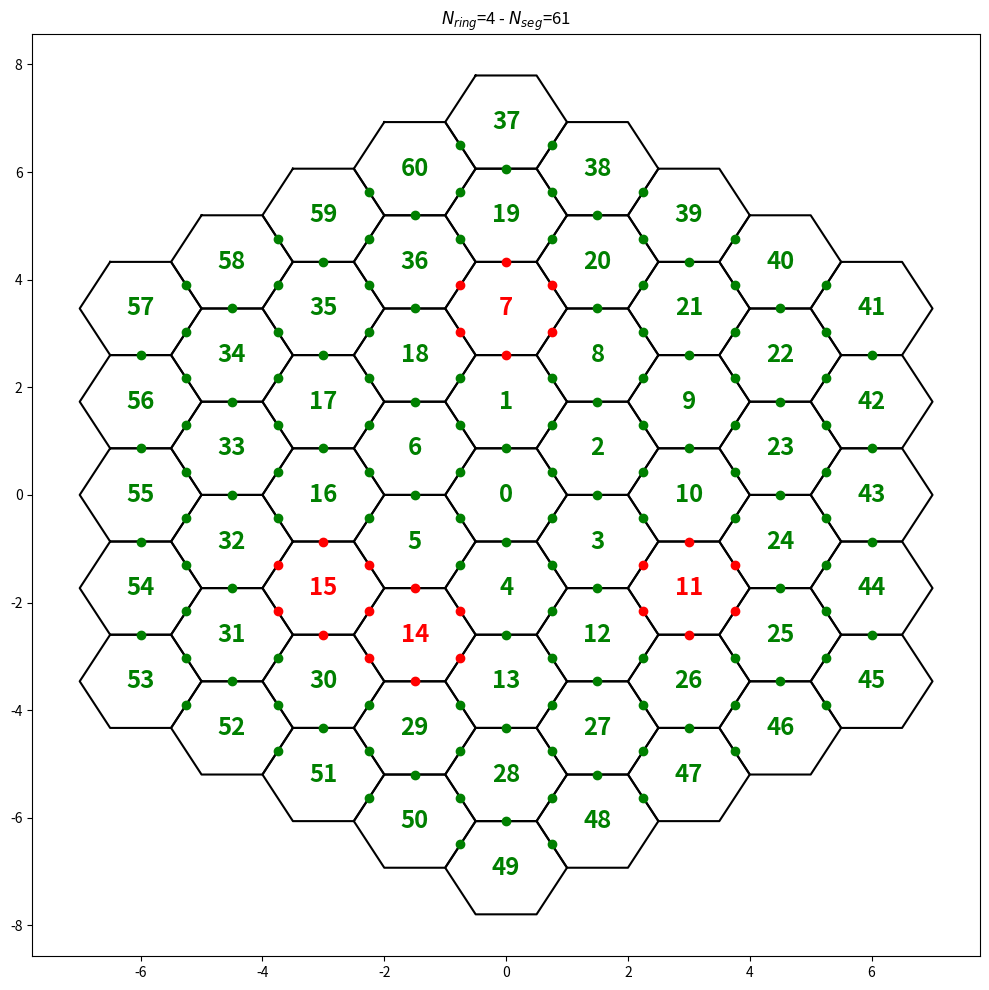

The script that saved this image:
import numpy as np
import matplotlib.pyplot as plt


def geometry(n_ring, radius, gap=0, inner_gap=False, orient=0, center=(0, 0),
             missing=[]):
    '''Creates the hexagonal geometry of an segmented telescope given a
    number of rings and the radius of a segment

    Parameters
    ----------
    n_ring : int
        Number of segment rings

    radius : float
        Radius of one segment, in arbitrary units

    gap : float
        Size of the inter-segment gap, defined as a fraction of the
        segment radius. Default is 0

    inner_gap : bool
        Definition adopted for the gap (see Notes). The default is
        an "outer gap"

    orient : float
        Global orientation of the segmented mirror, in
        degrees. Default is 0

    center : tuple
        Center of the central segment, in arbitrary units. Default is
        (0, 0)

    missing : list
        List of missing segment numbers

    Returns
    -------
    segments : reccord array
        Reccord array containing all the information regarding all
        segments. See Notes for a full description.

    system : array
        A matrix poviding the link between segments and borders

    Notes
    -----

    It creates an hexagonal geometry given a number of rings, a radius
    for the segment and an inter-segment gap. The general setup is to
    create a geometry where the segments are flat-side up, with the
    reference being the central segment. Numbering of segments and
    borders are then defined with respect to that reference. An
    additional orientation offset can be provided to rotate the whole
    geometry.

    The number of rings defines the total number of circular rings
    made by the segments. It includes the central segment as ring
    number 0. Subsequent rings are numbered increasingly from the
    center.

    The radius of the segment defines the distance between the center
    of the hexagon and any of its nodes. It is provided in arbitrary
    units. Although it is not necessary to assume any physical unit
    when building the geometry of the system, it becomes unavoidable
    when introducing tip-tilt aberrations on the segment at a later
    stage.

    The inter-segment gap defines the small space that necessarily
    exist between two physically independant segments. It is defined
    as a fraction of the segment radius. It can be either defined as
    an "outer" gap (default) or an "inner" gap. In the former case,
    the effective physical radius of the segment is exactly equal to
    radius, and the gap is added in-between the segments. In the
    latter case, the effective physical radius of the segment becomes
    radius * (1 - gap) so that the space occupied by a segment and the
    gap is equal to radius.

    Given the three previously described parameters, the procedure
    creates a geometry starting from the center of the central
    segment, which has coordinates (0,0) by default (a user-defined
    value can be provided). The coordinates of the centers of all
    segments are calculated taking into account the inter-segment
    gap. The coordinates of the middle of each of the borders and of
    each of the nodes are also computed.

    Segment numbering follows the following convention: for any ring
    the numbering is started from the top segment, and increases in a
    clockwise manner:
                                __
                             __/ 7\__
                          __/18\__/ 8\__
                         /17\__/ 1\__/ 9\
                         \__/ 6\__/ 2\__/
                         /16\__/ 0\__/10\
                         \__/ 5\__/ 3\__/
                         /15\__/ 4\__/11\
                         \__/14\__/12\__/
                            \__/13\__/
                               \__/

    Border number is slighlty less straightforward because there are
    borders between the segments of a same ring, and borders between
    segments from different rings. For a given ring, the convention
    adopted is to:

       - first number borders between segments inside the current
         ring, in a clockwise manner, starting from border index 2
         (see below) of the top segment of the ring;

       - then number the outer borders (i.e. between the current ring
         and the next one), in a clockwise manner, starting from
         border index 0 of the top segment of the ring.

    Inside a given segment, the following convention is adopted for
    the indexing of the nodes and borders:

                Node index             Border index

                0_______1                ___0___
                /       \               /       \
               /         \            5/         \1
             5/     +     \2          /     +     \
              \           /           \           /
               \         /            4\         /2
                \_______/               \_______/
                4       3                   3

    The orientation of this geometry will then change according to the
    orient parameter provided by the user.

    The first main output of the geometry() procedure is a structured
    array, which contain the following tags:

       .num - number of the segment

       .ring - ring number of the segment

       .missing - boolean indicating if the segment is missing

       .s - array of 6 integers giving the numbers of the neighbouring
            segments. It uses the same convention as the border
            indices, i.e. S[1] gives the number of the segment sharing
            the border at index 1 with the current segment

       .b - array of 6 integers giving the numbers of the borders for
            the current segment. It uses the border index numbering
            convention given above

       .center - coordinate of the segment center

       .center_border - coordinates of the 6 segment borders

       .center_node - coordinates of the 6 segment nodes

    The second main output is the system matrix, which links segment
    borders with segments.

    '''

    # number of segments and borders
    n_segment = 3 * n_ring * (n_ring+1) + 1
    n_border  = np.sum(np.arange(n_ring, dtype=int)*3*6+6) + 6*n_ring

    print('{:03d} segments'.format(n_segment))
    print('{:03d} borders'.format(n_border))

    # segments definition
    dtype = np.dtype([('num', int),
                      ('ring', int),
                      ('missing', bool),
                      ('s', int, (6, )),
                      ('b', int, (6, )),
                      ('center', float, (2, )),
                      ('center_border', float, (6, 2)),
                      ('center_node', float, (6, 2))])
    segments = np.rec.array(np.zeros(n_segment, dtype=dtype))

    # default values
    segments.num  = -1
    segments.ring = -1
    segments.s    = -1
    segments.b    = -1

    # central segment
    segments[0].num    = 0
    segments[0].ring   = 0
    segments[0].s      = np.arange(6)+1
    segments[0].b      = np.arange(6)
    segments[0].center = center

    # missing segments
    for m in missing:
        segments[m].missing = True

    # some constants
    fact = np.sqrt(3)

    # define rad depending on gap option
    if inner_gap:
        rad  = radius
    else:
        rad  = radius * (1 + gap)

    i = 1
    b = 6
    for r in range(1, n_ring+1):
        n_seg_ring = 6*r

        #
        # center + internal borders
        #
        start = i

        # top segment
        refc = (center[0], center[1] + r*rad*fact)
        segments[i].num    = i
        segments[i].ring   = r
        segments[i].center = refc
        segments[i].b[2]   = b
        b += 1
        i += 1

        # going South-East
        refc = segments[i-1].center
        for s in range(1, r+1):
            cx = refc[0] + s*3*rad/2
            cy = refc[1] - s*rad*fact/2
            segments[i].num    = i
            segments[i].ring   = r
            segments[i].center = (cx, cy)
            if s < r:
                segments[i].b[2] = b
            else:
                segments[i].b[3] = b
            b += 1
            i += 1

        # going South
        refc = segments[i-1].center
        for s in range(1, r+1):
            cx = refc[0] + 0
            cy = refc[1] - s*rad*fact
            segments[i].num    = i
            segments[i].ring   = r
            segments[i].center = (cx, cy)
            if s < r:
                segments[i].b[3] = b
            else:
                segments[i].b[4] = b
            b += 1
            i += 1

        # going South-West
        refc = segments[i-1].center
        for s in range(1, r+1):
            cx = refc[0] - s*3*rad/2
            cy = refc[1] - s*rad*fact/2
            segments[i].num    = i
            segments[i].ring   = r
            segments[i].center = (cx, cy)
            if s < r:
                segments[i].b[4] = b
            else:
                segments[i].b[5] = b
            b += 1
            i += 1

        # going North-West
        refc = segments[i-1].center
        for s in range(1, r+1):
            cx = refc[0] - s*3*rad/2
            cy = refc[1] + s*rad*fact/2
            segments[i].num    = i
            segments[i].ring   = r
            segments[i].center = (cx, cy)
            if s < r:
                segments[i].b[5] = b
            else:
                segments[i].b[0] = b
            b += 1
            i += 1

        # going North
        refc = segments[i-1].center
        for s in range(1, r+1):
            cx = refc[0] + 0
            cy = refc[1] + s*rad*fact
            segments[i].num    = i
            segments[i].ring   = r
            segments[i].center = (cx, cy)
            if s < r:
                segments[i].b[0] = b
            else:
                segments[i].b[1] = b
            b += 1
            i += 1

        # going North-East
        refc = segments[i-1].center
        for s in range(1, r):
            cx = refc[0] + s*3*rad/2
            cy = refc[1] + s*rad*fact/2
            segments[i].num    = i
            segments[i].ring   = r
            segments[i].center = (cx, cy)
            segments[i].b[1]   = b
            b += 1
            i += 1

        #
        # external borders
        #
        i = start

        # top segment
        segments[i].b[0] = b
        b += 1
        segments[i].b[1] = b
        b += 1
        i += 1

        # going South-East
        for s in range(1, r+1):
            if s < r:
                segments[i].b[0] = b
                b += 1
                segments[i].b[1] = b
                b += 1
            else:
                segments[i].b[0] = b
                b += 1
                segments[i].b[1] = b
                b += 1
                segments[i].b[2] = b
                b += 1
            i += 1

        # going South
        for s in range(1, r+1):
            if s < r:
                segments[i].b[1] = b
                b += 1
                segments[i].b[2] = b
                b += 1
            else:
                segments[i].b[1] = b
                b += 1
                segments[i].b[2] = b
                b += 1
                segments[i].b[3] = b
                b += 1
            i += 1

        # going South-West
        for s in range(1, r+1):
            if s < r:
                segments[i].b[2] = b
                b += 1
                segments[i].b[3] = b
                b += 1
            else:
                segments[i].b[2] = b
                b += 1
                segments[i].b[3] = b
                b += 1
                segments[i].b[4] = b
                b += 1
            i += 1

        # going North-West
        for s in range(1, r+1):
            if s < r:
                segments[i].b[3] = b
                b += 1
                segments[i].b[4] = b
                b += 1
            else:
                segments[i].b[3] = b
                b += 1
                segments[i].b[4] = b
                b += 1
                segments[i].b[5] = b
                b += 1
            i += 1

        # going North
        for s in range(1, r+1):
            if s < r:
                segments[i].b[4] = b
                b += 1
                segments[i].b[5] = b
                b += 1
            else:
                segments[i].b[4] = b
                b += 1
                segments[i].b[5] = b
                b += 1
                segments[i].b[0] = b
                b += 1
            i += 1

        # going North-East
        for s in range(1, r):
            segments[i].b[5] = b
            b += 1
            segments[i].b[0] = b
            b += 1
            i += 1

        # last border is on first segment of current ring!
        segments[i-n_seg_ring].b[5] = b
        b += 1

    # neighbors
    segs = np.arange(n_segment)
    for s in range(n_segment):
        d = segments.center - segments[s].center
        sep = np.sqrt(np.sum(d**2, axis=1))
        pa  = np.rad2deg(np.arctan2(d[:, 1], d[:, 0]))

        segments[s].s[:] = -1

        cseg = segs[(np.abs(sep-fact*rad) <= 0.1) & (np.abs(pa-90)  <= 0.1)]
        if len(cseg) != 0:
            segments[s].s[0] = cseg

        cseg = segs[(np.abs(sep-fact*rad) <= 0.1) & (np.abs(pa-30)  <= 0.1)]
        if len(cseg) != 0:
            segments[s].s[1] = cseg

        cseg = segs[(np.abs(sep-fact*rad) <= 0.1) & (np.abs(pa+30)  <= 0.1)]
        if len(cseg) != 0:
            segments[s].s[2] = cseg

        cseg = segs[(np.abs(sep-fact*rad) <= 0.1) & (np.abs(pa+90)  <= 0.1)]
        if len(cseg) != 0:
            segments[s].s[3] = cseg

        cseg = segs[(np.abs(sep-fact*rad) <= 0.1) & (np.abs(pa+150) <= 0.1)]
        if len(cseg) != 0:
            segments[s].s[4] = cseg

        cseg = segs[(np.abs(sep-fact*rad) <= 0.1) & (np.abs(pa-150) <= 0.1)]
        if len(cseg) != 0:
            segments[s].s[5] = cseg

    # fill missing borders
    for s in range(n_segment):
        if segments[s].b[0] == -1:
            segments[s].b[0] = segments[segments[s].s[0]].b[3]
        if segments[s].b[1] == -1:
            segments[s].b[1] = segments[segments[s].s[1]].b[4]
        if segments[s].b[2] == -1:
            segments[s].b[2] = segments[segments[s].s[2]].b[5]
        if segments[s].b[3] == -1:
            segments[s].b[3] = segments[segments[s].s[3]].b[0]
        if segments[s].b[4] == -1:
            segments[s].b[4] = segments[segments[s].s[4]].b[1]
        if segments[s].b[5] == -1:
            segments[s].b[5] = segments[segments[s].s[5]].b[2]

    # redefine rad depending on gap option
    if inner_gap:
        rad = radius * (1 - gap)
    else:
        rad = radius

    # borders centers
    for s in range(n_segment):
        segments[s].center_border[0, :] = segments[s].center + (       0,  rad*fact/2)
        segments[s].center_border[1, :] = segments[s].center + ( 3*rad/4,  rad*fact/4)
        segments[s].center_border[2, :] = segments[s].center + ( 3*rad/4, -rad*fact/4)
        segments[s].center_border[3, :] = segments[s].center + (       0, -rad*fact/2)
        segments[s].center_border[4, :] = segments[s].center + (-3*rad/4, -rad*fact/4)
        segments[s].center_border[5, :] = segments[s].center + (-3*rad/4,  rad*fact/4)

    # nodes centers
    for s in range(n_segment):
        segments[s].center_node[0, :] = segments[s].center + (-rad/2,  rad*fact/2)
        segments[s].center_node[1, :] = segments[s].center + ( rad/2,  rad*fact/2)
        segments[s].center_node[2, :] = segments[s].center + (   rad,           0)
        segments[s].center_node[3, :] = segments[s].center + ( rad/2, -rad*fact/2)
        segments[s].center_node[4, :] = segments[s].center + (-rad/2, -rad*fact/2)
        segments[s].center_node[5, :] = segments[s].center + (  -rad,           0)

    # apply orientation
    if orient != 0:
        rot = -np.deg2rad(orient)
        matrix = np.matrix([[np.cos(rot), -np.sin(rot)], [np.sin(rot), np.cos(rot)]])

        cref = segments[0].center

        # segments
        c  = segments.center - cref
        nc = c @ matrix
        segments.center = nc + cref

        # borders & nodes
        for e in range(6):
            c  = segments.center_border[:, e, :] - cref
            nc = c @ matrix
            segments.center_border[:, e, :] = nc + cref

            c  = segments.center_node[:, e, :] - cref
            nc = c @ matrix
            segments.center_node[:, e, :] = nc + cref

    # matrix of the system
    system = np.zeros((n_segment, n_border))
    for s in range(n_segment):
        if (segments[s].missing):
            continue

        if (segments[s].b[3] < n_border) and (not segments[segments[s].s[3]].missing):
            system[s, segments[s].b[3]] = 1
        if (segments[s].b[2] < n_border) and (not segments[segments[s].s[2]].missing):
            system[s, segments[s].b[2]] = 1
        if (segments[s].b[1] < n_border) and (not segments[segments[s].s[1]].missing):
            system[s, segments[s].b[1]] = 1

        if (segments[s].b[0] < n_border) and (not segments[segments[s].s[0]].missing):
            system[s, segments[s].b[0]] = -1
        if (segments[s].b[5] < n_border) and (not segments[segments[s].s[5]].missing):
            system[s, segments[s].b[5]] = -1
        if (segments[s].b[4] < n_border) and (not segments[segments[s].s[4]].missing):
            system[s, segments[s].b[4]] = -1
    # for s in range(n_segment):
    #     if segments[s].b[3] < n_border:
    #         system[s, segments[s].b[3]] = 1
    #     if segments[s].b[2] < n_border:
    #         system[s, segments[s].b[2]] = 1
    #     if segments[s].b[1] < n_border:
    #         system[s, segments[s].b[1]] = 1

    #     if segments[s].b[0] < n_border:
    #         system[s, segments[s].b[0]] = -1
    #     if segments[s].b[5] < n_border:
    #         system[s, segments[s].b[5]] = -1
    #     if segments[s].b[4] < n_border:
    #         system[s, segments[s].b[4]] = -1

    return segments, system


def plot(segments, system, margin=0.05):
    '''
    Plot segments created by the geometry() function

    Parameters
    ----------
    segments : rec array
        Segments information

    margin : float
        Margin around the external border of the mirror, in fraction
        of the total with of the pupil (approximately). Default is
        0.05 (5%).
    '''

    nring = np.max(segments.ring)
    nseg  = len(segments)
    nbord = segments.b.max()

    cmin = np.min(segments.center_node, axis=(0, 1))
    cmax = np.max(segments.center_node, axis=(0, 1))
    ext  = margin*np.max(cmax - cmin)

    plt.figure('Segments', figsize=(10, 10))
    plt.clf()

    for s in range(nseg):
        if segments[s].missing:
            color = 'r'
        else:
            color = 'g'

        plt.text(segments[s].center[0], segments[s].center[1], segments[s].num,
                 color=color, ha='center',
                 va='center', weight='bold', size='xx-large')

        cx = segments.center_node[s, :, 0]
        cy = segments.center_node[s, :, 1]
        plt.plot(np.append(cx, cx[0]), np.append(cy, cy[0]), color='k')

    status = np.abs(sys).sum(axis=0)
    for b in range(len(status)):
        idx_x, idx_y = np.where(seg.b == b)
        if len(idx_x):
            if status[b]:
                color = 'g'
            else:
                color = 'r'

            cc = segments.center_border[idx_x[0], idx_y[0]]
            plt.plot(cc[0], cc[1], linestyle='none', marker='o', color=color)

    plt.xlim(cmin[0]-ext, cmax[0]+ext)
    plt.ylim(cmin[1]-ext, cmax[1]+ext)

    plt.title(r'$N_{{ring}}$={:d} - $N_{{seg}}$={:d}'.format(nring, nseg))

    plt.tight_layout()


if __name__ == '__main__':
    seg, sys = geometry(4, 1, gap=0, inner_gap=False, orient=0, center=(0, 0),
                        missing=[7, 11, 14, 15])

    plot(seg, sys)
